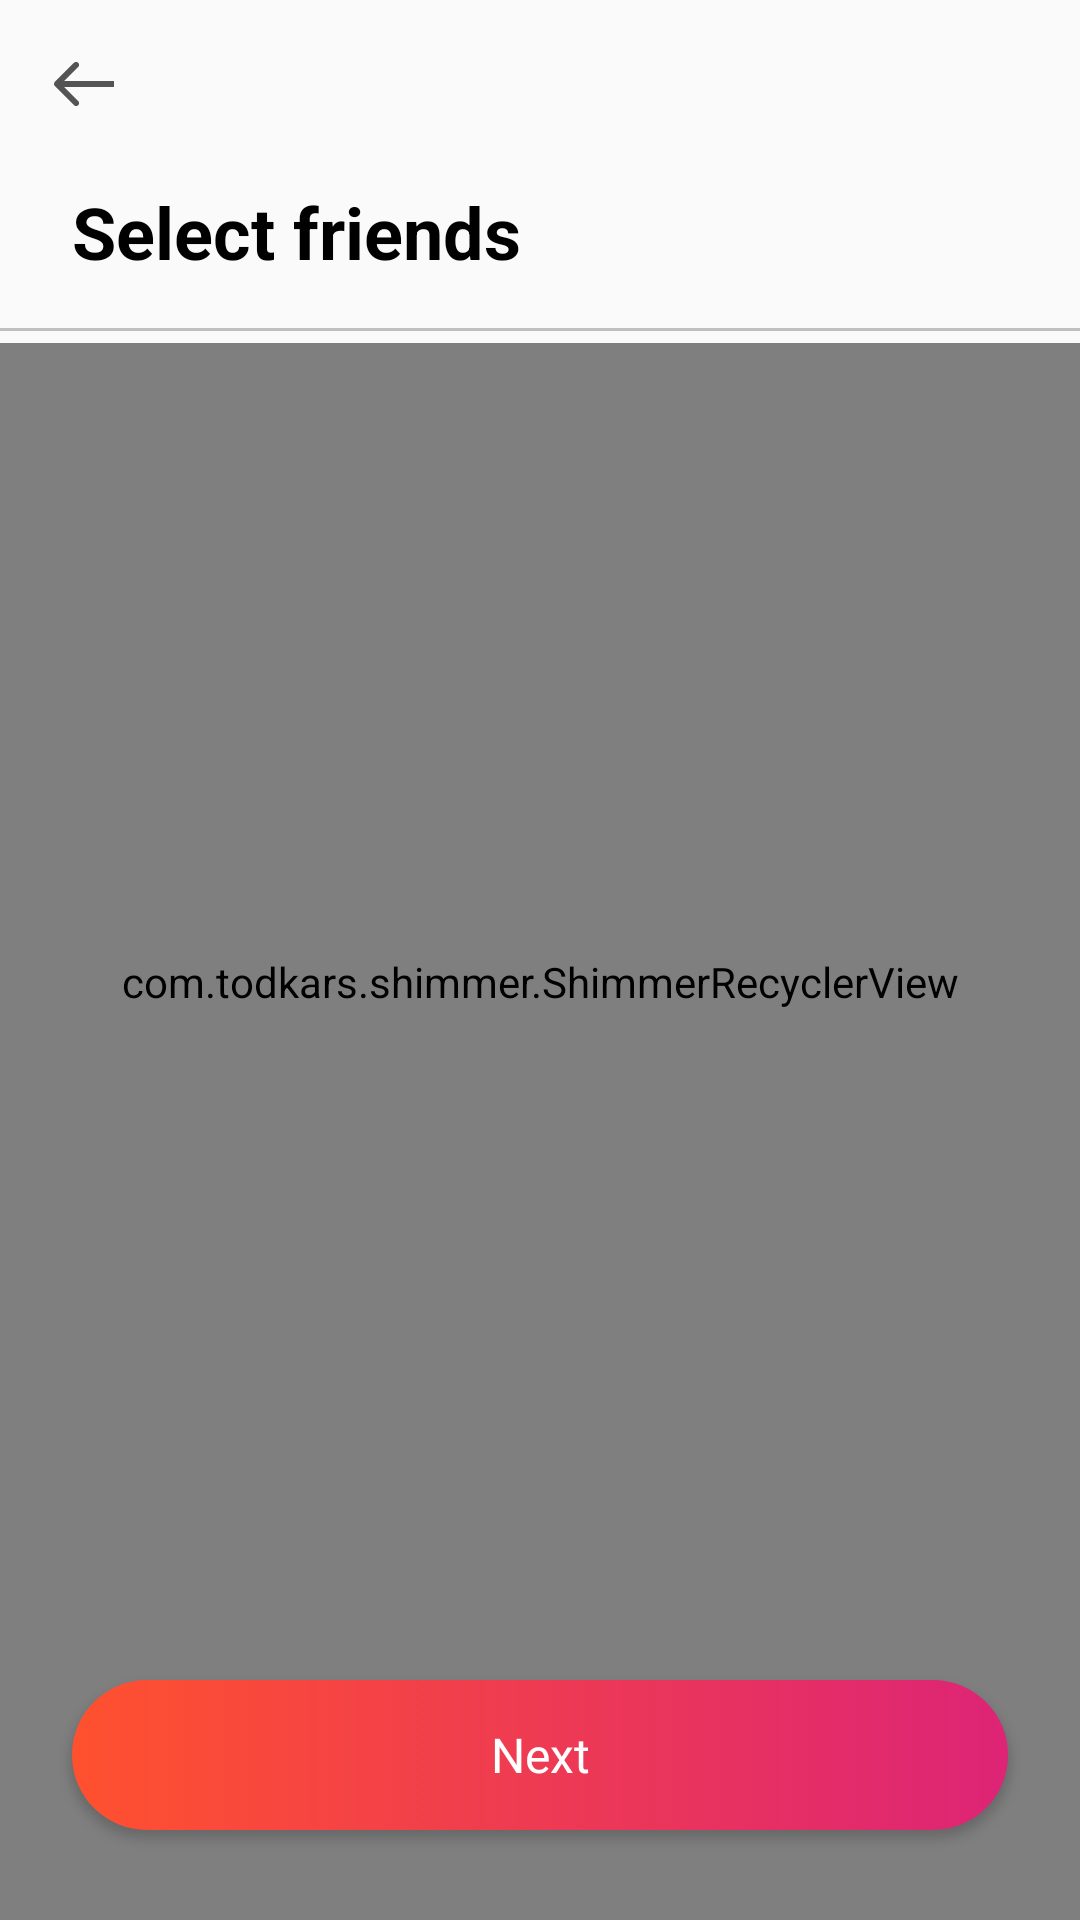

Layout XML and referenced resources for this Android screen:
<!-- AndroidManifest.xml: application theme Theme.Tender -->
<!-- res/layout/activity_match_select_friends.xml -->
<?xml version="1.0" encoding="utf-8"?>
<RelativeLayout xmlns:android="http://schemas.android.com/apk/res/android"
    xmlns:app="http://schemas.android.com/apk/res-auto"
    xmlns:tools="http://schemas.android.com/tools"
    android:layout_width="match_parent"
    android:layout_height="match_parent"
    tools:context=".ui.activity.MatchSelectFriendsActivity">

    <androidx.appcompat.widget.Toolbar
        android:id="@+id/toolbar"
        android:layout_width="match_parent"
        android:layout_height="wrap_content"
        app:navigationIcon="@drawable/ic_back_arrow" />

    <TextView
        android:id="@+id/textview"
        android:layout_width="wrap_content"
        android:layout_height="wrap_content"
        android:layout_below="@id/toolbar"
        android:layout_marginStart="@dimen/margin_24"
        android:layout_marginTop="@dimen/margin_5"
        android:layout_marginEnd="@dimen/margin_24"
        android:text="Select friends"
        android:textColor="@color/black"
        android:textSize="@dimen/text_24sp"
        android:textStyle="bold" />

    <androidx.recyclerview.widget.RecyclerView
        android:id="@+id/selected_friends_recycler_view"
        android:layout_width="match_parent"
        android:layout_height="wrap_content"
        android:layout_below="@id/textview"
        android:layout_marginTop="@dimen/dimen_16" />

    <com.google.android.material.divider.MaterialDivider
        android:id="@+id/divider"
        android:layout_width="match_parent"
        android:layout_height="1dp"
        android:layout_below="@id/selected_friends_recycler_view"
        app:dividerColor="@color/gray" />

    <com.todkars.shimmer.ShimmerRecyclerView
        android:id="@+id/all_friends_recycler_view"
        android:layout_width="match_parent"
        android:layout_height="match_parent"
        android:layout_below="@id/selected_friends_recycler_view"
        android:layout_marginTop="@dimen/margin_5"
        android:paddingBottom="@dimen/margin_100"
        app:shimmer_recycler_item_count="5"
        app:shimmer_recycler_layout="@layout/list_item_placeholder_general" />

    <Button
        android:id="@+id/next_button"
        android:layout_width="match_parent"
        android:layout_height="@dimen/margin_50"
        android:layout_alignParentBottom="true"
        android:layout_marginLeft="@dimen/margin_24"
        android:layout_marginRight="@dimen/margin_24"
        android:layout_marginBottom="@dimen/margin_30"
        android:background="@drawable/btn_shape"
        android:fontFamily="@font/source_sans_pro"
        android:gravity="center"
        android:text="Next"
        android:textAllCaps="false"
        android:textColor="@color/white"
        android:textSize="16sp" />

    <TextView
        android:id="@+id/empty_view"
        android:layout_width="match_parent"
        android:layout_height="match_parent"
        android:layout_marginBottom="@dimen/margin_20"
        android:fontFamily="@font/source_sans_pro"
        android:gravity="center"
        android:padding="@dimen/margin_20"
        android:text="It seems like you don't have any friends yet.&#xA;Add friends and come back again!"
        android:textColor="@color/black"
        android:visibility="gone" />

</RelativeLayout>
<!-- res/layout/list_item_placeholder_general.xml (included above) -->
<?xml version="1.0" encoding="utf-8"?>
<androidx.constraintlayout.widget.ConstraintLayout xmlns:android="http://schemas.android.com/apk/res/android"
    xmlns:app="http://schemas.android.com/apk/res-auto"
    android:layout_width="match_parent"
    android:layout_height="wrap_content"
    android:padding="@dimen/dimen_16">

    <View
        android:id="@+id/view"
        android:layout_width="56dp"
        android:layout_height="56dp"
        android:background="@drawable/bg_image_placeholder"
        android:backgroundTint="@color/gray"
        app:layout_constraintBottom_toBottomOf="parent"
        app:layout_constraintStart_toStartOf="parent"
        app:layout_constraintTop_toTopOf="parent" />

    <View
        android:id="@+id/view2"
        android:layout_width="0dp"
        android:layout_height="@dimen/margin_15"
        android:layout_marginStart="16dp"
        android:background="@color/gray"
        app:layout_constraintBottom_toTopOf="@id/view3"
        app:layout_constraintEnd_toEndOf="parent"
        app:layout_constraintStart_toEndOf="@+id/view"
        app:layout_constraintTop_toTopOf="parent" />

    <View
        android:id="@+id/view3"
        android:layout_width="0dp"
        android:layout_height="@dimen/margin_15"
        android:background="@color/gray"
        app:layout_constraintBottom_toBottomOf="parent"
        app:layout_constraintEnd_toEndOf="@+id/view2"
        app:layout_constraintStart_toStartOf="@+id/view2"
        app:layout_constraintTop_toBottomOf="@+id/view2" />


</androidx.constraintlayout.widget.ConstraintLayout>
<!-- resources referenced by this layout -->
<resources>
  <color name="black">#FF000000</color>
  <color name="gray">#BFBFBF</color>
  <color name="white">#FFFFFFFF</color>
  <dimen name="dimen_16">16dp</dimen>
  <dimen name="margin_100">100dp</dimen>
  <dimen name="margin_15">15dp</dimen>
  <dimen name="margin_20">20dp</dimen>
  <dimen name="margin_24">24dp</dimen>
  <dimen name="margin_30">30dp</dimen>
  <dimen name="margin_5">5dp</dimen>
  <dimen name="margin_50">50dp</dimen>
  <dimen name="text_24sp">24sp</dimen>
  <!-- drawable bg_image_placeholder (drawable) -->
  <?xml version="1.0" encoding="utf-8"?>
  <layer-list xmlns:android="http://schemas.android.com/apk/res/android">
      <item>
          <shape android:shape="rectangle">
              <solid android:color="@color/lightGray" />
              <corners android:radius="@dimen/margin_90" />
          </shape>
      </item>
  </layer-list>
  <!-- drawable btn_shape (drawable-v24) -->
  <?xml version="1.0" encoding="utf-8"?>
  <selector xmlns:android="http://schemas.android.com/apk/res/android">
  
      <item android:state_pressed="false">
          <shape android:layout_width="wrap_content" android:layout_height="wrap_content" android:shape="rectangle">
              <corners android:radius="180dp" />
              <gradient android:angle="0" android:endColor="#DD2476" android:startColor="#FF512F" android:type="linear" />
          </shape>
      </item>
      <item android:state_pressed="true">
          <shape android:layout_width="wrap_content" android:layout_height="wrap_content" android:shape="rectangle">
              <corners android:radius="180dp" />
              <gradient android:angle="0" android:endColor="#DD2476" android:startColor="#FF512F" android:type="linear" />
          </shape>
      </item>
  
  </selector>
  <!-- drawable ic_back_arrow (drawable) -->
  <vector xmlns:android="http://schemas.android.com/apk/res/android"
      android:width="20dp"
      android:height="16dp"
      android:viewportWidth="20"
      android:viewportHeight="16">
    <path
        android:pathData="M0.2929,7.2929C-0.0976,7.6834 -0.0976,8.3166 0.2929,8.7071L6.6568,15.0711C7.0474,15.4616 7.6805,15.4616 8.0711,15.0711C8.4616,14.6805 8.4616,14.0474 8.0711,13.6569L2.4142,8L8.0711,2.3431C8.4616,1.9526 8.4616,1.3195 8.0711,0.9289C7.6805,0.5384 7.0474,0.5384 6.6568,0.9289L0.2929,7.2929ZM20,7L1,7L1,9L20,9L20,7Z"
        android:fillColor="#545454"/>
  </vector>
  <style name="Theme.Tender" parent="Theme.MaterialComponents.DayNight.NoActionBar.Bridge">
          
          <item name="colorPrimary">@color/white</item>
          <item name="colorPrimaryVariant">@color/white</item>
          <item name="colorOnPrimary">@color/black</item>
          
          <item name="colorSecondary">@android:color/transparent</item>
          <item name="colorSecondaryVariant">@android:color/transparent</item>
          <item name="colorOnSecondary">@color/black</item>
          
          <item name="android:statusBarColor" tools:targetApi="l">?attr/colorPrimaryVariant</item>
          <item name="android:windowLightStatusBar" tools:targetApi="m">true</item>
          
  
      </style>
  <color name="lightGray">#F5F5F5</color>
  <dimen name="margin_90">90dp</dimen>
</resources>
